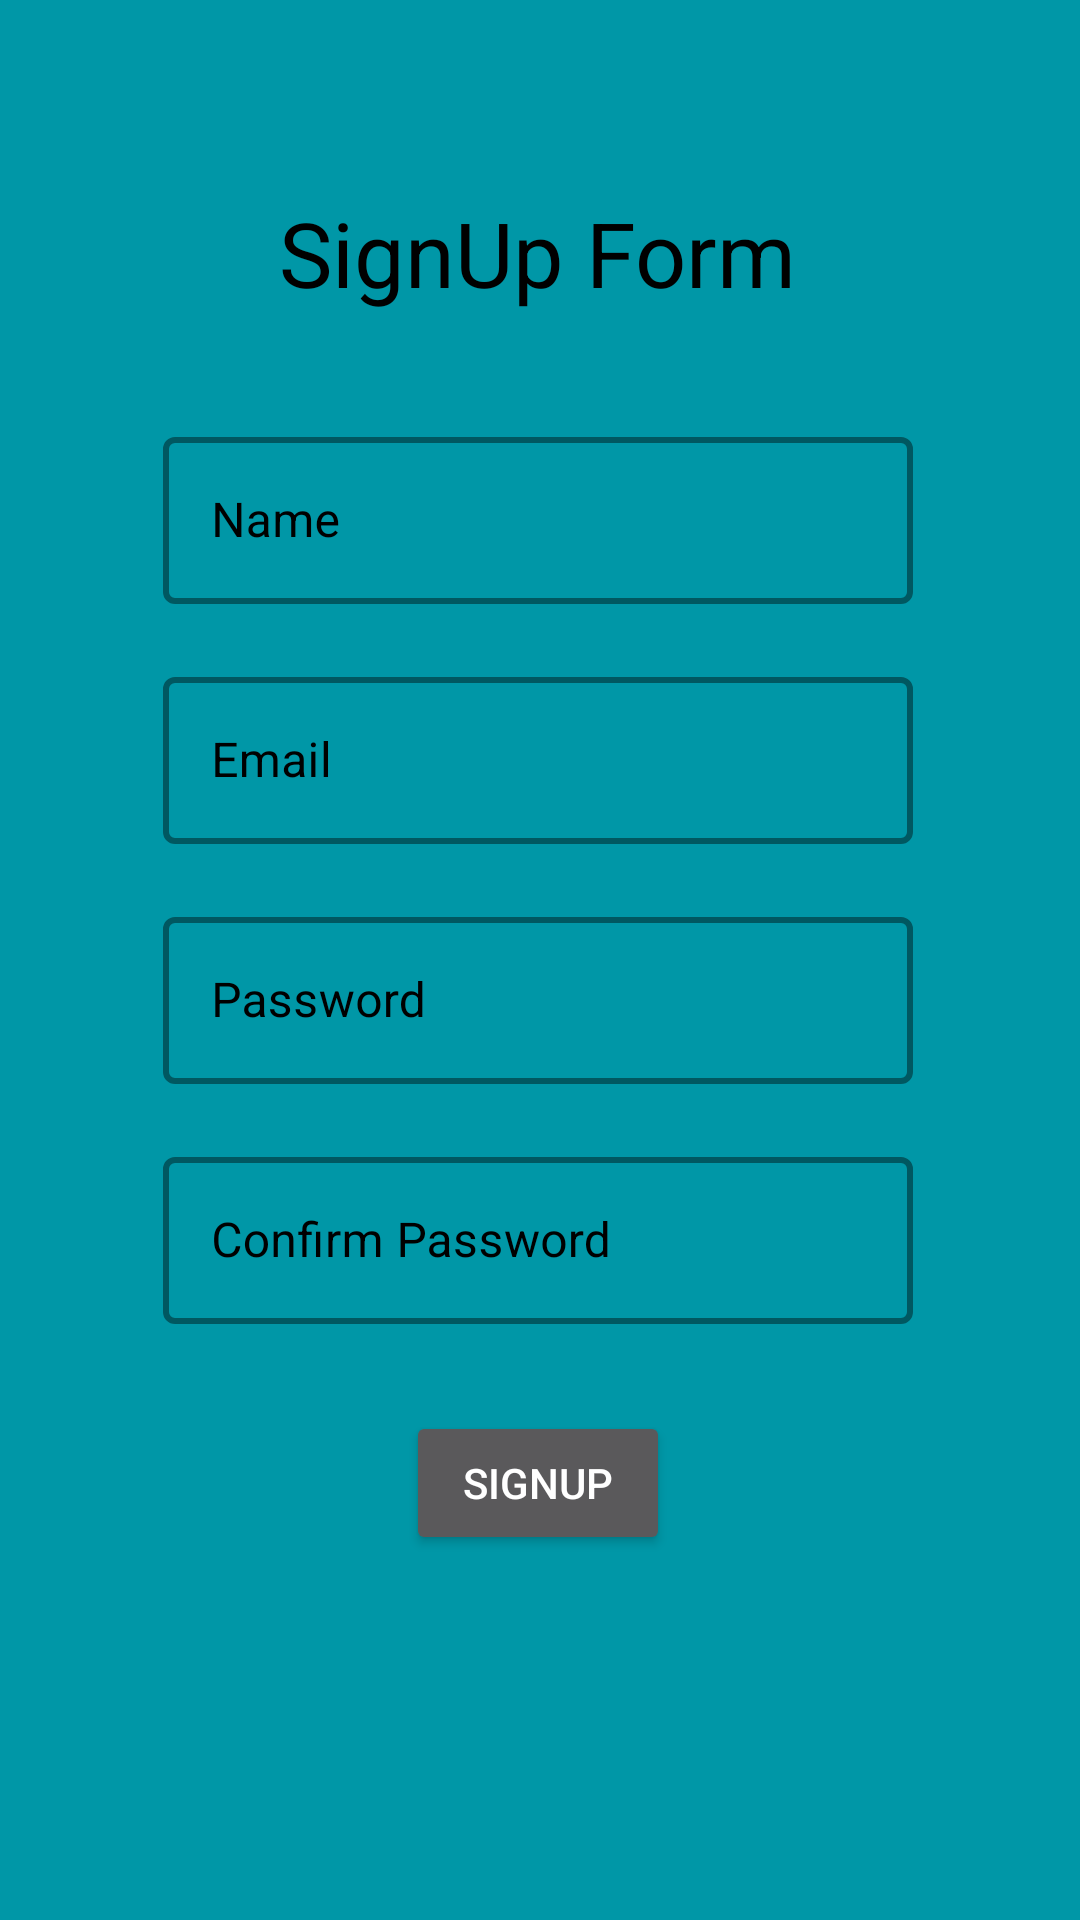

Produce the Android XML layout that renders to this screen, including the resource entries it uses.
<!-- AndroidManifest.xml: application theme Theme.MaterialComponents -->
<!-- res/layout/activity_sign_up.xml -->
<?xml version="1.0" encoding="utf-8"?>
<androidx.constraintlayout.widget.ConstraintLayout xmlns:android="http://schemas.android.com/apk/res/android"
    xmlns:app="http://schemas.android.com/apk/res-auto"
    xmlns:tools="http://schemas.android.com/tools"
    android:layout_width="match_parent"
    android:layout_height="match_parent"
    android:background="#0097A7"
    tools:context=".SignupActivity">


    <TextView
        android:id="@+id/textView"
        android:layout_width="wrap_content"
        android:layout_height="wrap_content"
        android:layout_marginTop="64dp"
        android:text="@string/signup_form"
        android:textColor="#000000"
        android:textSize="30sp"
        app:layout_constraintEnd_toEndOf="parent"
        app:layout_constraintHorizontal_bias="0.497"
        app:layout_constraintStart_toStartOf="parent"
        app:layout_constraintTop_toTopOf="parent" />

    <com.google.android.material.textfield.TextInputLayout
        android:id="@+id/SUNameLayout"
        style="@style/Widget.MaterialComponents.TextInputLayout.OutlinedBox"
        android:layout_width="250dp"
        android:layout_height="75dp"
        android:layout_marginTop="36dp"
        android:hint="@string/name"
        android:textColorHint="#000000"
        app:boxStrokeColor="#161616"
        app:boxStrokeWidth="2dp"
        app:boxStrokeWidthFocused="3dp"
        app:hintTextColor="#ffffff"
        app:layout_constraintEnd_toEndOf="@+id/textView"
        app:layout_constraintStart_toStartOf="@+id/textView"
        app:layout_constraintTop_toBottomOf="@+id/textView">

        <com.google.android.material.textfield.TextInputEditText
            android:id="@+id/editTextName"
            android:layout_width="match_parent"
            android:layout_height="wrap_content"
            android:inputType="textPersonName|textCapWords"
            android:textCursorDrawable="@null"
            android:textColor="#000000" />
    </com.google.android.material.textfield.TextInputLayout>

    <com.google.android.material.textfield.TextInputLayout
        android:id="@+id/SUEmailLayout"
        style="@style/Widget.MaterialComponents.TextInputLayout.OutlinedBox"
        android:layout_width="250dp"
        android:layout_height="75dp"
        android:layout_marginTop="5dp"
        android:hint="@string/Email"
        android:textColorHint="#000000"
        app:boxStrokeColor="#161616"
        app:boxStrokeWidth="2dp"
        app:boxStrokeWidthFocused="3dp"
        app:hintTextColor="#ffffff"
        app:layout_constraintEnd_toEndOf="@+id/SUNameLayout"
        app:layout_constraintStart_toStartOf="@+id/SUNameLayout"
        app:layout_constraintTop_toBottomOf="@id/SUNameLayout">

        <com.google.android.material.textfield.TextInputEditText
            android:id="@+id/editTextEmail"
            android:layout_width="match_parent"
            android:layout_height="wrap_content"
            android:inputType="textEmailAddress"
            android:textCursorDrawable="@null"
            android:textColor="#000000" />
    </com.google.android.material.textfield.TextInputLayout>

    <com.google.android.material.textfield.TextInputLayout
        android:id="@+id/SUPasswordLayout"
        style="@style/Widget.MaterialComponents.TextInputLayout.OutlinedBox"
        android:layout_width="250dp"
        android:layout_height="75dp"
        android:layout_marginTop="5dp"
        android:hint="@string/Password"
        android:textColorHint="#000000"
        app:boxStrokeColor="#161616"
        app:boxStrokeWidth="2dp"
        app:boxStrokeWidthFocused="3dp"
        app:hintTextColor="#ffffff"
        app:layout_constraintEnd_toEndOf="@+id/SUEmailLayout"
        app:layout_constraintStart_toStartOf="@+id/SUEmailLayout"
        app:layout_constraintTop_toBottomOf="@id/SUEmailLayout">

        <com.google.android.material.textfield.TextInputEditText
            android:id="@+id/password"
            android:layout_width="match_parent"
            android:layout_height="wrap_content"
            android:inputType="textPassword"
            android:textCursorDrawable="@null"
            android:textColor="#000000" />
    </com.google.android.material.textfield.TextInputLayout>

    <com.google.android.material.textfield.TextInputLayout
        android:id="@+id/SUConPwdLayout"
        style="@style/Widget.MaterialComponents.TextInputLayout.OutlinedBox"
        android:layout_width="250dp"
        android:layout_height="75dp"
        android:layout_marginTop="5dp"
        android:hint="@string/confirm_password"
        android:textColorHint="#000000"
        app:boxStrokeColor="#161616"
        app:boxStrokeWidth="2dp"
        app:boxStrokeWidthFocused="3dp"
        app:hintTextColor="#ffffff"
        app:layout_constraintEnd_toEndOf="@+id/SUPasswordLayout"
        app:layout_constraintStart_toStartOf="@+id/SUPasswordLayout"
        app:layout_constraintTop_toBottomOf="@id/SUPasswordLayout">

        <com.google.android.material.textfield.TextInputEditText
            android:id="@+id/editTextConPass"
            android:layout_width="match_parent"
            android:layout_height="wrap_content"
            android:inputType="textPassword"
            android:textCursorDrawable="@null"
            android:textColor="#000000" />
    </com.google.android.material.textfield.TextInputLayout>


    <Button
        android:id="@+id/buttonSignup"
        android:layout_width="wrap_content"
        android:layout_height="wrap_content"
        android:layout_marginTop="15dp"
        android:onClick="signUp"
        android:text="SignUp"
        app:layout_constraintEnd_toEndOf="@+id/SUConPwdLayout"
        app:layout_constraintStart_toStartOf="@+id/SUConPwdLayout"
        app:layout_constraintTop_toBottomOf="@id/SUConPwdLayout">

    </Button>

</androidx.constraintlayout.widget.ConstraintLayout>
<!-- resources referenced by this layout -->
<resources>
  <string name="Email">Email</string>
  <string name="Password">Password</string>
  <string name="confirm_password">Confirm Password</string>
  <string name="name">Name</string>
  <string name="signup_form">SignUp Form</string>
</resources>
